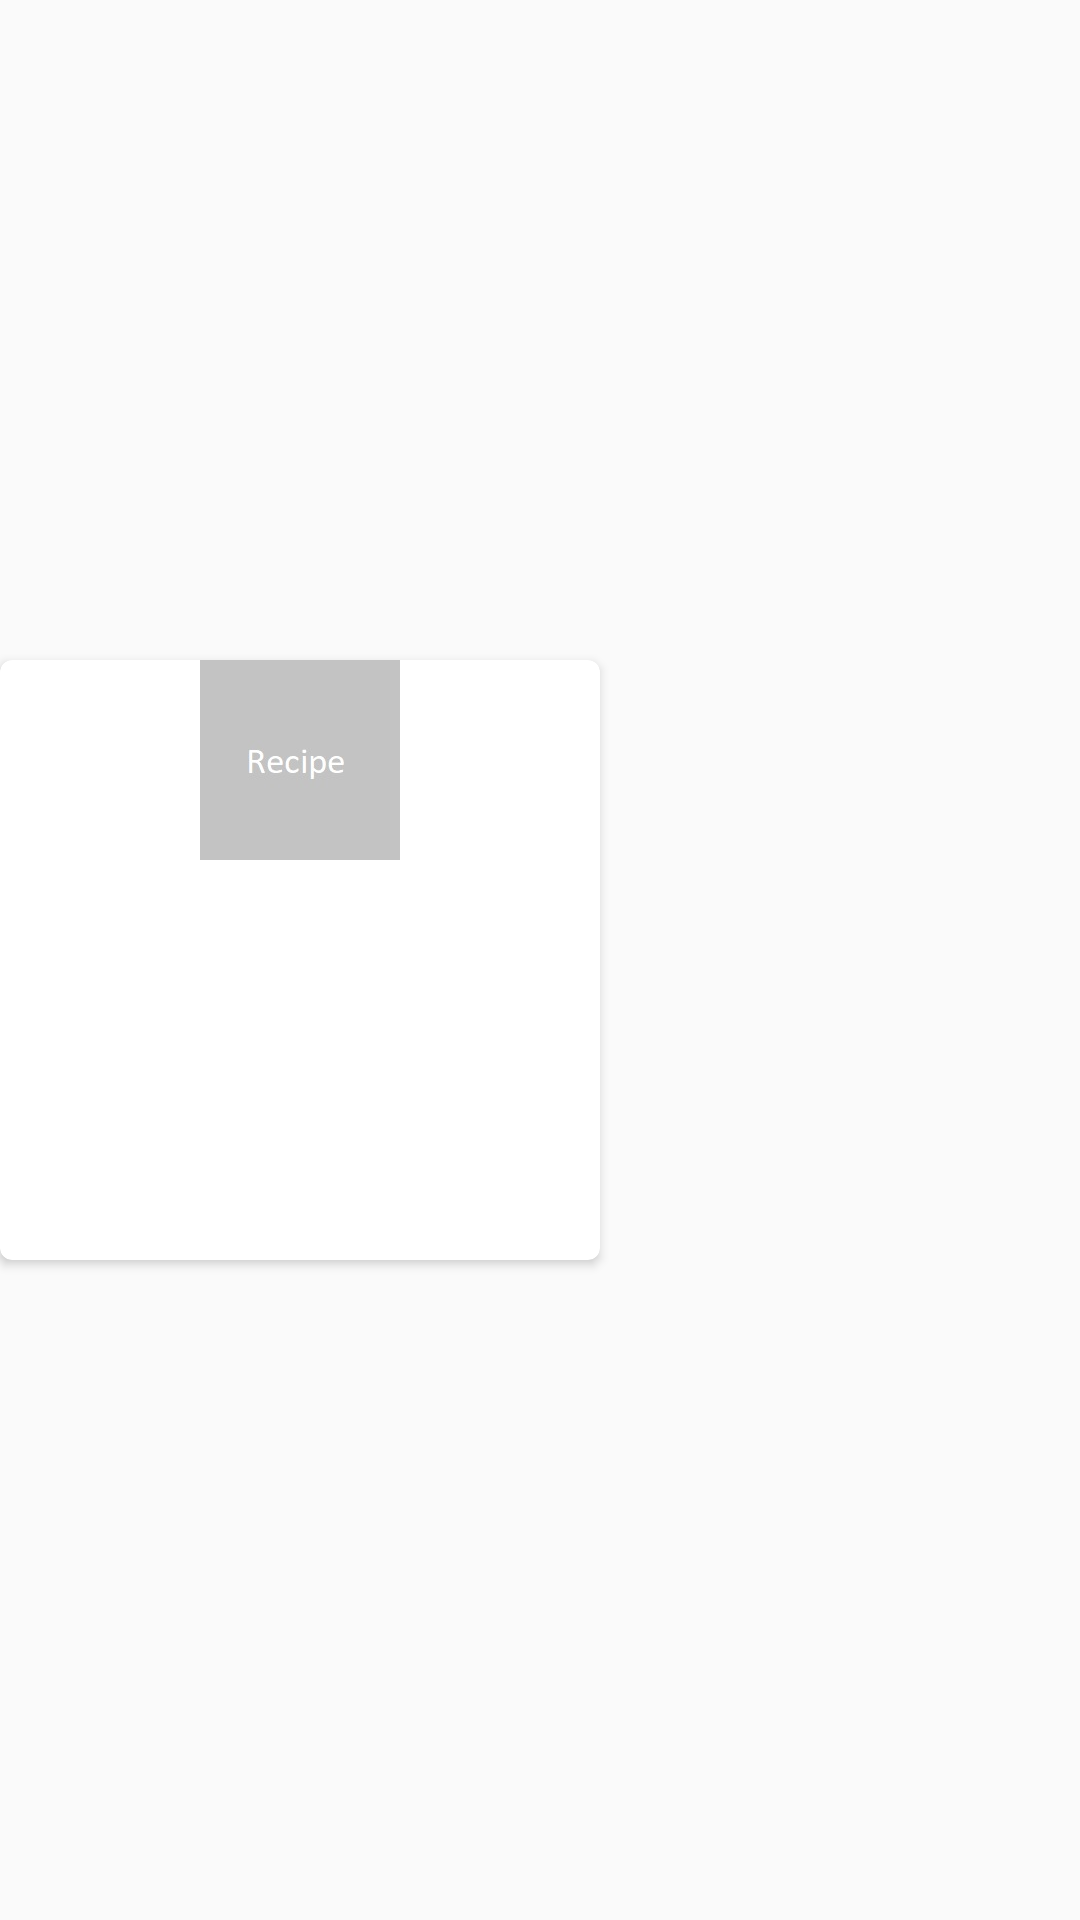

Android layout source for this screen:
<!-- AndroidManifest.xml: application theme AppTheme -->
<!-- res/layout/recipe_list_content.xml -->
<?xml version="1.0" encoding="utf-8"?>
<LinearLayout xmlns:android="http://schemas.android.com/apk/res/android"
    xmlns:tools="http://schemas.android.com/tools"
    android:layout_width="wrap_content"
    android:layout_height="wrap_content"
    android:orientation="horizontal">


    <android.support.v7.widget.CardView
        xmlns:card_view="http://schemas.android.com/apk/res-auto"
        android:layout_gravity="center"
        android:layout_width="200dp"
        android:layout_height="200dp"
        card_view:cardCornerRadius="4dp">
        <LinearLayout
            android:layout_width="match_parent"
            android:layout_height="match_parent"
            android:orientation="vertical">
        <ImageView
            android:id="@+id/iv_recipe_image"
            android:layout_width="match_parent"
            android:layout_height="wrap_content"
            android:src="@mipmap/recipe_200x200"
            />
        <TextView
            android:id="@+id/recipe_name"
            android:layout_width="match_parent"
            android:layout_height="wrap_content"
            android:layout_margin="@dimen/text_margin"
            android:textAppearance="@style/MainText"
            tools:text="RECIPE NAME"/>

        <TextView
            android:id="@+id/content"
            android:layout_width="match_parent"
            android:layout_height="wrap_content"
            android:layout_margin="@dimen/text_margin"
            android:textAppearance="@style/MainText" />

        </LinearLayout>
    </android.support.v7.widget.CardView>
</LinearLayout>
<!-- resources referenced by this layout -->
<resources>
  <dimen name="text_margin">16dp</dimen>
  <!-- mipmap recipe_200x200: jpg bitmap (mipmap-xxhdpi, 2538 bytes) -->
  <style name="MainText" parent="@android:style/TextAppearance.Medium">
          <item name="android:textSize">20sp</item>
          <item name="android:textColor">@android:color/black</item>
  
      </style>
  <style name="AppTheme" parent="Theme.AppCompat.Light.DarkActionBar">
  
          
          <item name="colorPrimary">@color/colorPrimary</item>
          <item name="colorPrimaryDark">@color/colorPrimaryDark</item>
          <item name="colorAccent">@color/colorAccent</item>
          <item name="coordinatorLayoutStyle">@style/Widget.Design.CoordinatorLayout</item>
      </style>
  <color name="colorPrimary">#3F51B5</color>
  <color name="colorPrimaryDark">#303F9F</color>
  <color name="colorAccent">#FF4081</color>
</resources>
